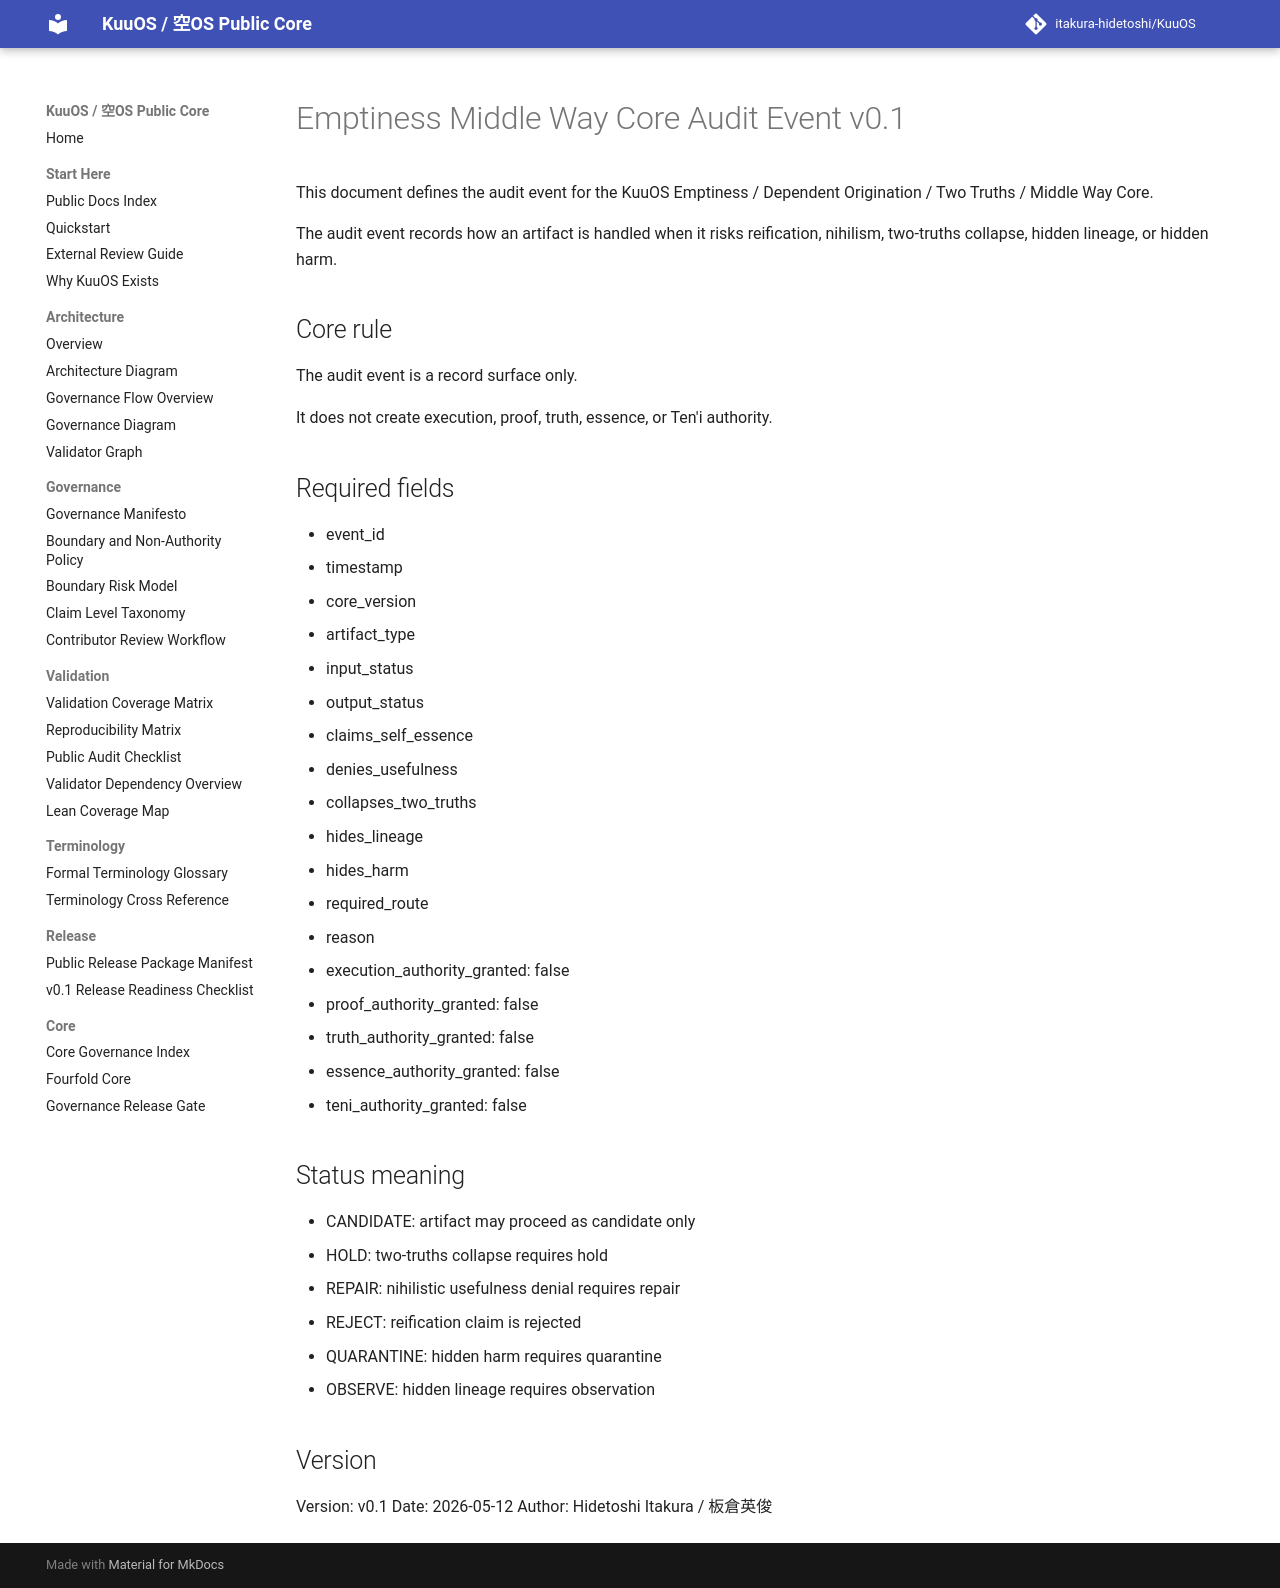

repository: itakura-hidetoshi/KuuOS · page: EMPTINESS_MIDDLE_WAY_CORE_AUDIT_EVENT_v0_1/index.html · generator: mkdocs

# Emptiness Middle Way Core Audit Event v0.1

This document defines the audit event for the KuuOS Emptiness / Dependent Origination / Two Truths / Middle Way Core.

The audit event records how an artifact is handled when it risks reification, nihilism, two-truths collapse, hidden lineage, or hidden harm.

## Core rule

The audit event is a record surface only.

It does not create execution, proof, truth, essence, or Ten'i authority.

## Required fields

- event_id
- timestamp
- core_version
- artifact_type
- input_status
- output_status
- claims_self_essence
- denies_usefulness
- collapses_two_truths
- hides_lineage
- hides_harm
- required_route
- reason
- execution_authority_granted: false
- proof_authority_granted: false
- truth_authority_granted: false
- essence_authority_granted: false
- teni_authority_granted: false

## Status meaning

- CANDIDATE: artifact may proceed as candidate only
- HOLD: two-truths collapse requires hold
- REPAIR: nihilistic usefulness denial requires repair
- REJECT: reification claim is rejected
- QUARANTINE: hidden harm requires quarantine
- OBSERVE: hidden lineage requires observation

## Version

Version: v0.1
Date: 2026-05-12
Author: Hidetoshi Itakura / 板倉英俊
